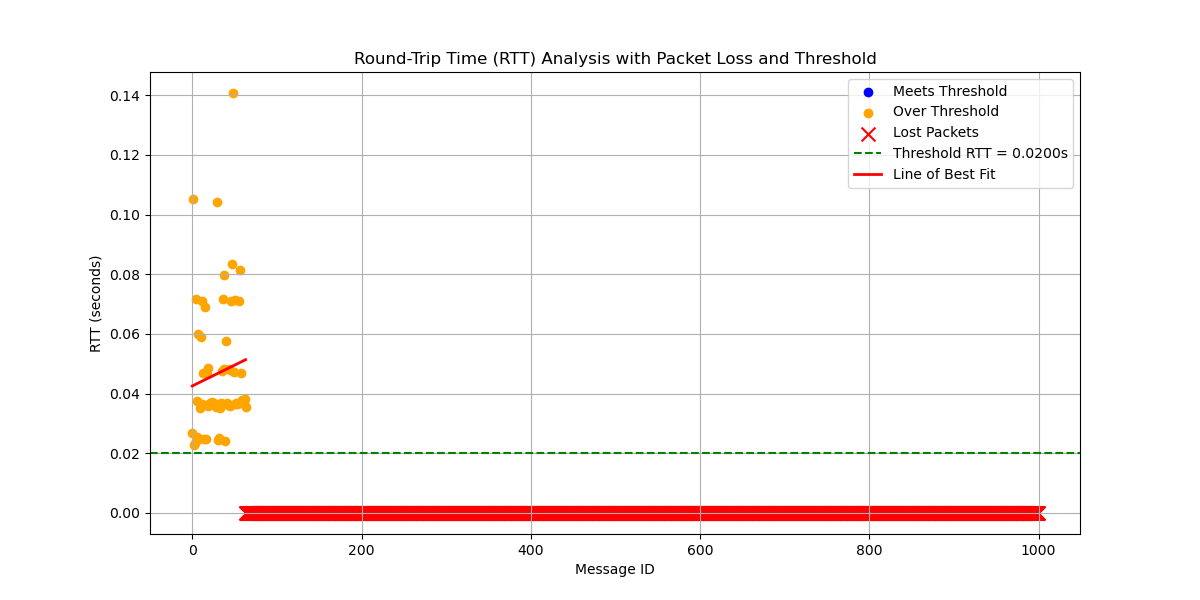

The data file committed next to this chart (first rows):
# System Information
# OS                       : Linux
# OS Version               : #45~22.04.1…
# Architecture             : x86_64
# Python Version           : 3.10.12
# Processor                : x86_64
# Node Name                : increasing_…
# Start Time               : 2024-10-03 …
#
# Computed Statistics
# Run latency_plotter.py to compute stat…
#
# Computed Statistics
# Total Packets Sent            : 1936
# Packets Received              : 64
# Packets Lost                  : 1872
# Packet Loss Percentage        : 96.69%
# Average RTT                   : 0.0469…
# Median RTT                    : 0.0369…
# RTT Range                     : 0.1180…
# Standard Deviation of RTT     : 0.0224…
# Variance of RTT               : 0.0005…
# Packets Under Threshold       : 0
# Packets Over Threshold        : 64
# % Under Threshold             : 0.00%
# % Over Threshold              : 3.31%
# Threshold RTT                    : 0.0…
# Test Duration                   : 0:00…
#
message_id, send_time, receive_time, rtt, status
0, 2634, 2634, 0.02675, received
1, 2634, 2634, 0.1054, received
2, 2634, 2634, 0.02273, received
3, 2634, 2634, 0.02356, received
4, 2635, 2635, 0.07158, received
5, 2635, 2635, 0.02553, received
6, 2635, 2635, 0.03758, received
7, 2635, 2635, 0.05996, received
8, 2636, 2636, 0.02464, received
9, 2636, 2636, 0.03535, received
10, 2636, 2636, 0.05898, received
11, 2636, 2636, 0.03641, received
12, 2637, 2637, 0.07119, received
13, 2637, 2637, 0.04706, received
14, 2637, 2637, 0.02469, received
15, 2637, 2637, 0.06888, received
16, 2638, 2638, 0.02474, received
17, 2638, 2638, 0.04652, received
18, 2638, 2638, 0.04875, received
19, 2638, 2638, 0.03579, received
20, 2639, 2639, 0.03666, received
21, 2639, 2639, 0.03692, received
22, 2639, 2639, 0.03692, received
23, 2639, 2639, 0.03709, received
24, 2640, 2640, 0.03682, received
25, 2640, 2640, 0.03687, received
26, 2640, 2640, 0.03649, received
27, 2640, 2640, 0.0364, received
28, 2641, 2641, 0.0356, received
29, 2641, 2641, 0.1043, received
30, 2641, 2641, 0.02461, received
... 1,905 more rows
